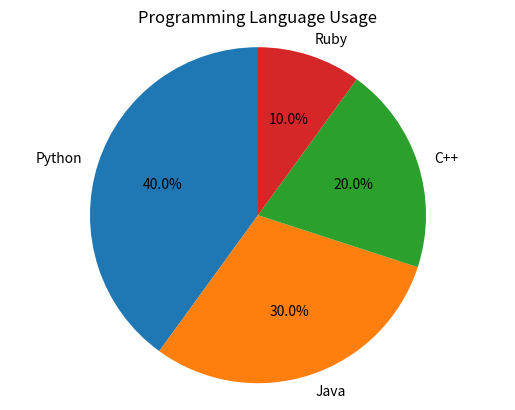
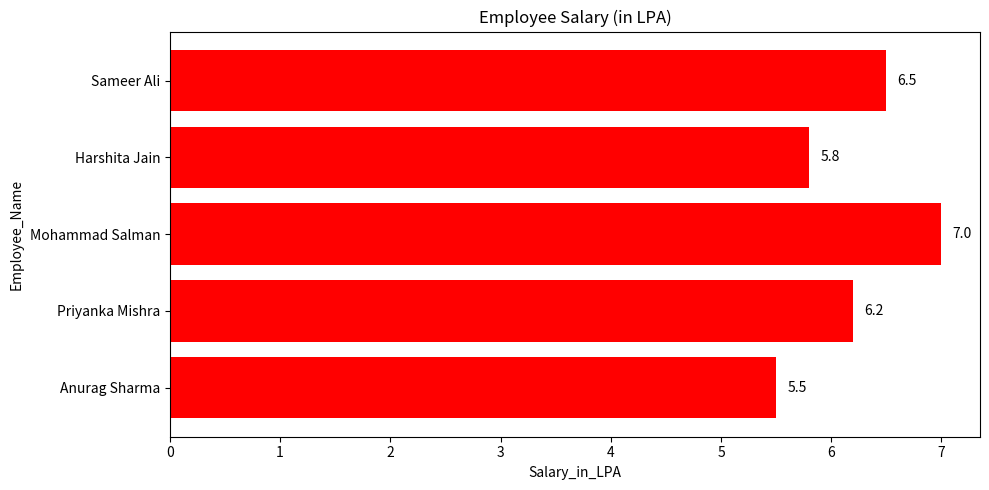

Python code for these plots, in order:
import matplotlib.pyplot as plt

# ---------- Pie Chart ----------
labels = ['Python', 'Java', 'C++', 'Ruby']
sizes = [40, 30, 20, 10]

plt.pie(sizes, labels=labels, autopct='%1.1f%%', startangle=90)
plt.title("Programming Language Usage")
plt.axis("equal")
plt.show()

# Horizontal Bar Chart 
Names = ["Anurag Sharma", "Priyanka Mishra", "Mohammad Salman", "Harshita Jain", "Sameer Ali"]
Salary = [5.5, 6.2, 7.0, 5.8, 6.5]

plt.figure(figsize=(10,5))
for i in range(len(Salary)):
    plt.text(Salary[i]+0.1, i, str(Salary[i]), va="center")

plt.barh(Names, Salary, color='red')
plt.title("Employee Salary (in LPA)")
plt.xlabel("Salary_in_LPA")
plt.ylabel("Employee_Name")
plt.tight_layout()
plt.show()
